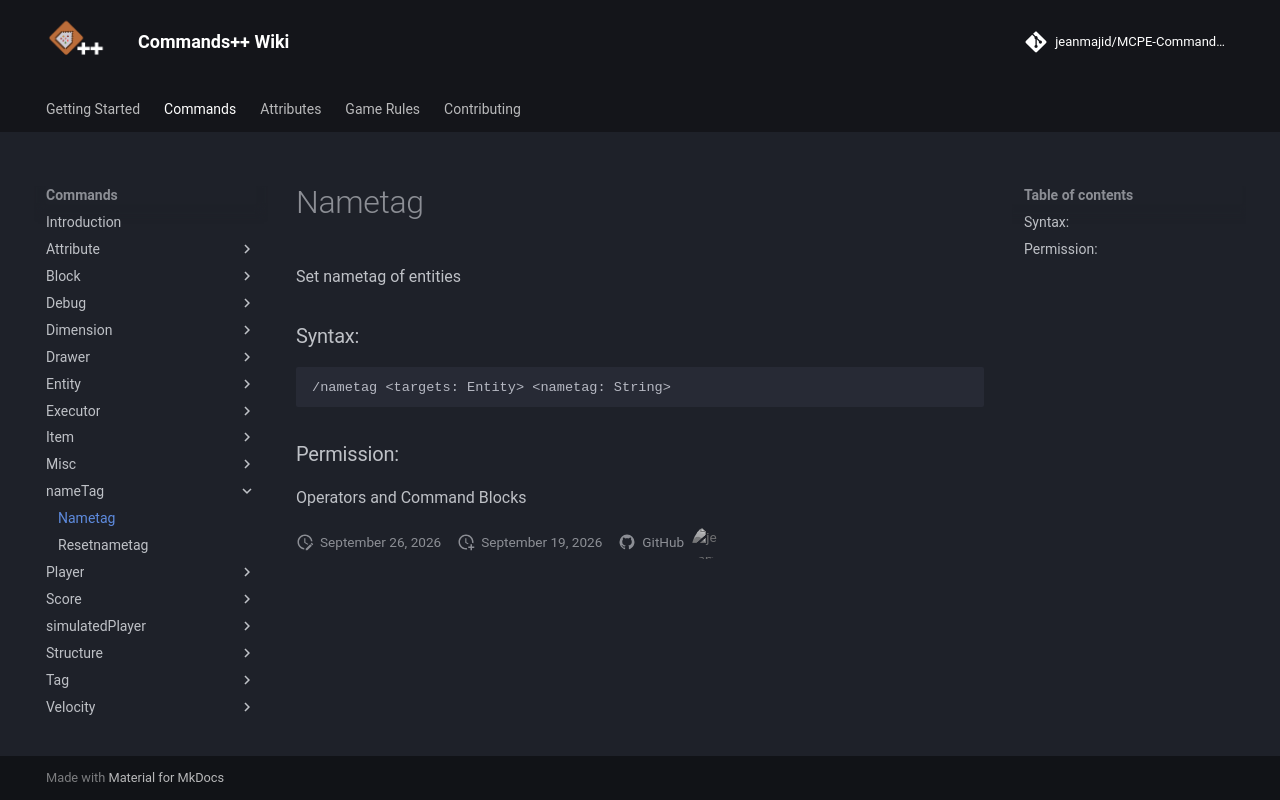

repository: jeanmajid/MCPE-Commands-plus-plus · page: commands/nameTag/nametag/index.html · generator: mkdocs

<!-- AUTO GENERATED DO NOT TOUCH ANYTHING UNDERNEATH -->

Set nametag of entities

### Syntax:

```
/nametag <targets: Entity> <nametag: String>
```

### Permission:

Operators and Command Blocks

<!-- AUTO GENERATED DO NOT TOUCH ANYTHING ABOVE -->
